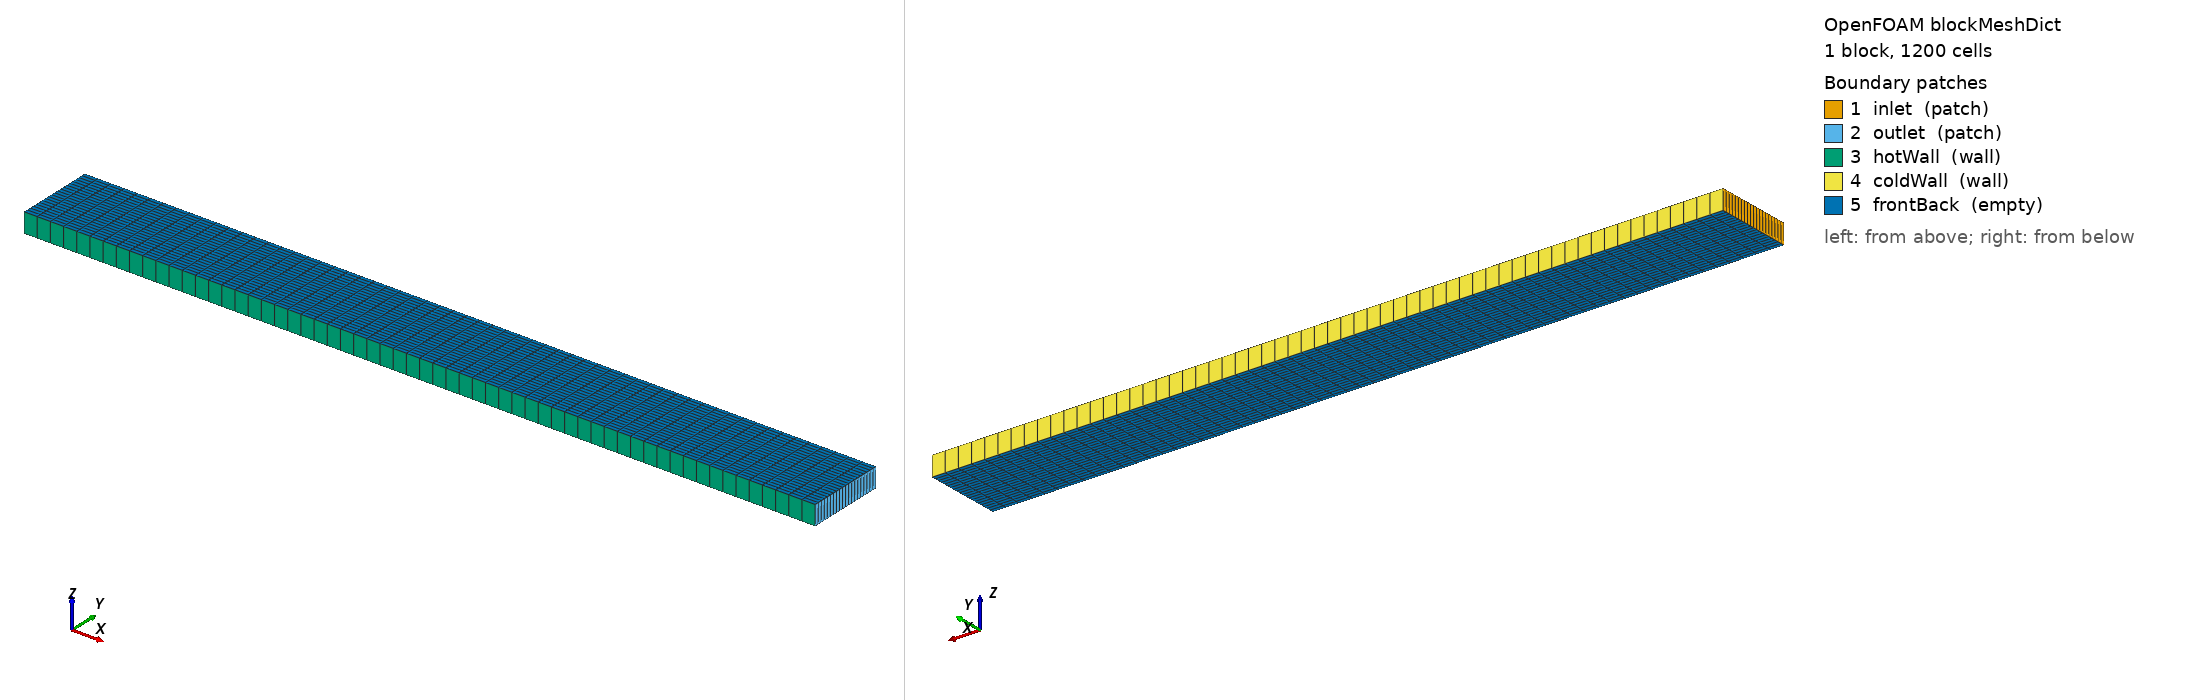

OpenFOAM case: the mesh blockMesh builds from blockMeshDict, 1 block(s), 1200 cells. Boundary patches (legend numbers): 1 inlet (patch), 2 outlet (patch), 3 hotWall (wall), 4 coldWall (wall), 5 frontBack (empty). Left view from above one corner, right view from below the opposite corner. Boundary conditions: 2 field file(s) under 0/ or 0.orig/; 5 of 5 drawn patches have an entry in a shipped field file.

=== system/blockMeshDict ===
FoamFile { version 2.0; format ascii; class dictionary; object blockMeshDict; }
scale 1;
vertices ( (0 0 0) (2 0 0) (2 0.2 0) (0 0.2 0) (0 0 0.05) (2 0 0.05) (2 0.2 0.05) (0 0.2 0.05) );
blocks ( hex (0 1 2 3 4 5 6 7) (60 20 1) simpleGrading (1 1 1) );
edges ();
boundary
(
  inlet    { type patch; faces ( (0 4 7 3) ); }
  outlet   { type patch; faces ( (1 2 6 5) ); }
  hotWall  { type wall;  faces ( (0 1 5 4) ); }
  coldWall { type wall;  faces ( (3 7 6 2) ); }
  frontBack { type empty; faces ( (0 3 2 1) (4 5 6 7) ); }
);
mergePatchPairs ();


=== 0.orig/U ===
FoamFile { version 2.0; format ascii; class volVectorField; object U; }
dimensions [0 1 -1 0 0 0 0];
internalField uniform (5 0 0);
boundaryField {
  inlet    { type pressureInletOutletVelocity; value uniform (5 0 0); }
  outlet   { type zeroGradient; }
  hotWall  { type noSlip; }
  coldWall { type noSlip; }
  frontBack { type empty; }
}


=== 0.orig/p ===
FoamFile { version 2.0; format ascii; class volScalarField; object p; }
dimensions [1 -1 -2 0 0 0 0];
internalField uniform 100000;
boundaryField {
  inlet    { type totalPressure; p0 uniform 100050; gamma 1.4; value uniform 100000; }
  outlet   { type fixedValue; value uniform 100000; }
  hotWall  { type zeroGradient; }
  coldWall { type zeroGradient; }
  frontBack { type empty; }
}


Also in the case, not shown: constant/polyMesh/neighbour (numeric list).
